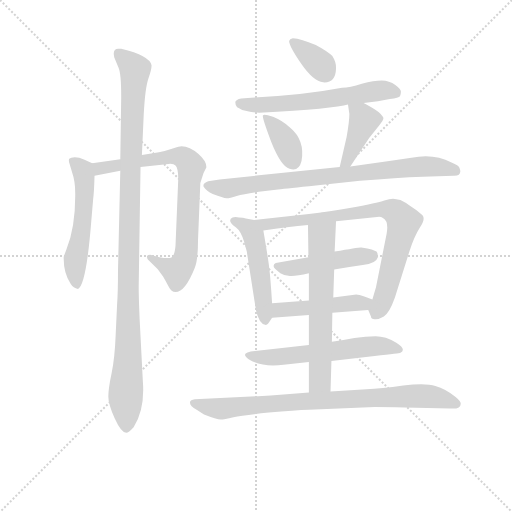
t = 0.00 s
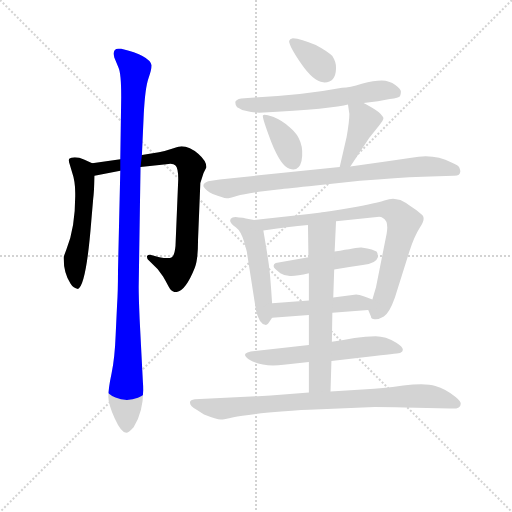
t = 2.25 s
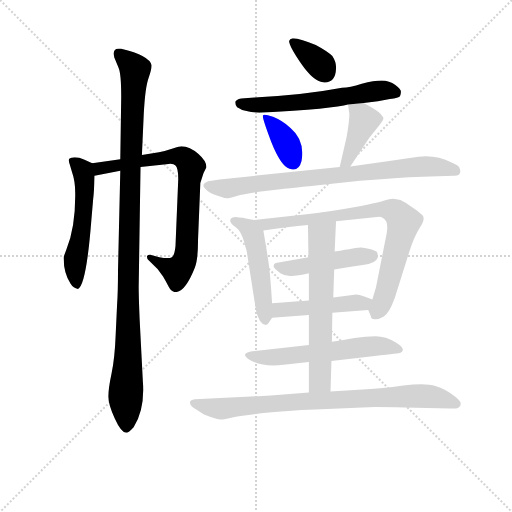
t = 4.49 s
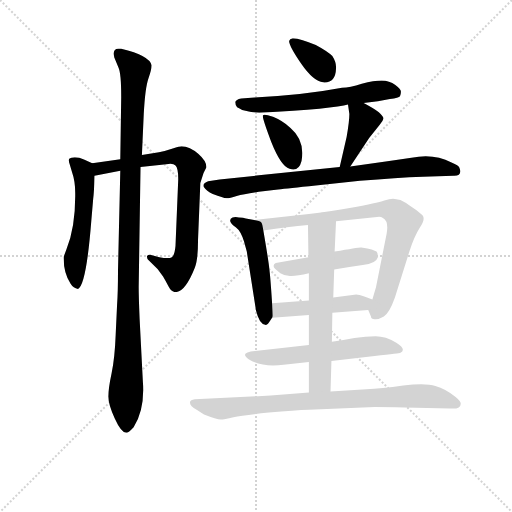
t = 6.74 s
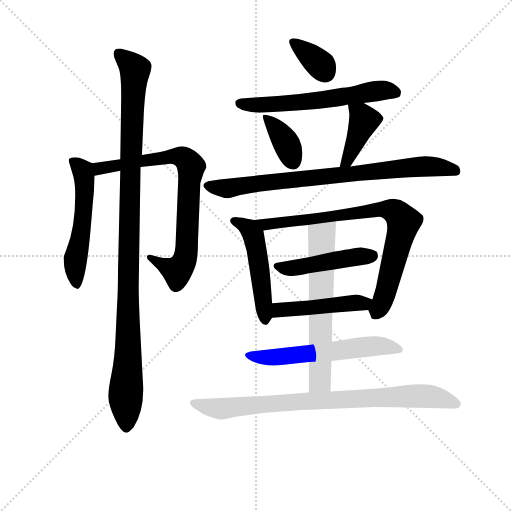
t = 8.98 s
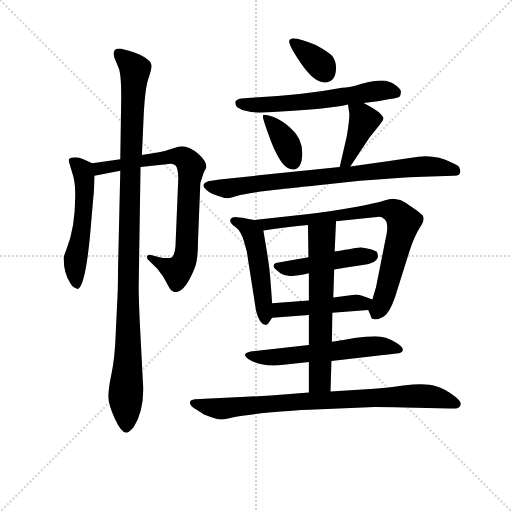
t = 11.23 s

The animated SVG that drew these frames (rendered in a browser with its animation timeline set to each time). Animation: 15 CSS @keyframes rules; one cycle of 11.23 s.

<svg version="1.1" viewBox="0 0 1024 1024" xmlns="http://www.w3.org/2000/svg">
  <g stroke="lightgray" stroke-dasharray="1,1" stroke-width="1" transform="scale(4, 4)">
    <line x1="0" y1="0" x2="256" y2="256"></line>
    <line x1="256" y1="0" x2="0" y2="256"></line>
    <line x1="128" y1="0" x2="128" y2="256"></line>
    <line x1="0" y1="128" x2="256" y2="128"></line>
  </g>
<g transform="scale(0.92, -0.92) translate(60, -900)">
   <style type="text/css">
    @keyframes keyframes0 {
      from {
       stroke: blue;
       stroke-dashoffset: 538;
       stroke-width: 128;
       }
       64% {
       animation-timing-function: step-end;
       stroke: blue;
       stroke-dashoffset: 0;
       stroke-width: 128;
       }
       to {
       stroke: black;
       stroke-width: 1024;
       }
       }
       #make-me-a-hanzi-animation-0 {
         animation: keyframes0 0.687826s both;
         animation-delay: 0.000000s;
         animation-timing-function: linear;
       }
    @keyframes keyframes1 {
      from {
       stroke: blue;
       stroke-dashoffset: 774;
       stroke-width: 128;
       }
       72% {
       animation-timing-function: step-end;
       stroke: blue;
       stroke-dashoffset: 0;
       stroke-width: 128;
       }
       to {
       stroke: black;
       stroke-width: 1024;
       }
       }
       #make-me-a-hanzi-animation-1 {
         animation: keyframes1 0.879883s both;
         animation-delay: 0.687826s;
         animation-timing-function: linear;
       }
    @keyframes keyframes2 {
      from {
       stroke: blue;
       stroke-dashoffset: 1086;
       stroke-width: 128;
       }
       78% {
       animation-timing-function: step-end;
       stroke: blue;
       stroke-dashoffset: 0;
       stroke-width: 128;
       }
       to {
       stroke: black;
       stroke-width: 1024;
       }
       }
       #make-me-a-hanzi-animation-2 {
         animation: keyframes2 1.133789s both;
         animation-delay: 1.567708s;
         animation-timing-function: linear;
       }
    @keyframes keyframes3 {
      from {
       stroke: blue;
       stroke-dashoffset: 353;
       stroke-width: 128;
       }
       53% {
       animation-timing-function: step-end;
       stroke: blue;
       stroke-dashoffset: 0;
       stroke-width: 128;
       }
       to {
       stroke: black;
       stroke-width: 1024;
       }
       }
       #make-me-a-hanzi-animation-3 {
         animation: keyframes3 0.537272s both;
         animation-delay: 2.701497s;
         animation-timing-function: linear;
       }
    @keyframes keyframes4 {
      from {
       stroke: blue;
       stroke-dashoffset: 600;
       stroke-width: 128;
       }
       66% {
       animation-timing-function: step-end;
       stroke: blue;
       stroke-dashoffset: 0;
       stroke-width: 128;
       }
       to {
       stroke: black;
       stroke-width: 1024;
       }
       }
       #make-me-a-hanzi-animation-4 {
         animation: keyframes4 0.738281s both;
         animation-delay: 3.238770s;
         animation-timing-function: linear;
       }
    @keyframes keyframes5 {
      from {
       stroke: blue;
       stroke-dashoffset: 372;
       stroke-width: 128;
       }
       55% {
       animation-timing-function: step-end;
       stroke: blue;
       stroke-dashoffset: 0;
       stroke-width: 128;
       }
       to {
       stroke: black;
       stroke-width: 1024;
       }
       }
       #make-me-a-hanzi-animation-5 {
         animation: keyframes5 0.552734s both;
         animation-delay: 3.977051s;
         animation-timing-function: linear;
       }
    @keyframes keyframes6 {
      from {
       stroke: blue;
       stroke-dashoffset: 407;
       stroke-width: 128;
       }
       57% {
       animation-timing-function: step-end;
       stroke: blue;
       stroke-dashoffset: 0;
       stroke-width: 128;
       }
       to {
       stroke: black;
       stroke-width: 1024;
       }
       }
       #make-me-a-hanzi-animation-6 {
         animation: keyframes6 0.581217s both;
         animation-delay: 4.529785s;
         animation-timing-function: linear;
       }
    @keyframes keyframes7 {
      from {
       stroke: blue;
       stroke-dashoffset: 796;
       stroke-width: 128;
       }
       72% {
       animation-timing-function: step-end;
       stroke: blue;
       stroke-dashoffset: 0;
       stroke-width: 128;
       }
       to {
       stroke: black;
       stroke-width: 1024;
       }
       }
       #make-me-a-hanzi-animation-7 {
         animation: keyframes7 0.897786s both;
         animation-delay: 5.111003s;
         animation-timing-function: linear;
       }
    @keyframes keyframes8 {
      from {
       stroke: blue;
       stroke-dashoffset: 496;
       stroke-width: 128;
       }
       62% {
       animation-timing-function: step-end;
       stroke: blue;
       stroke-dashoffset: 0;
       stroke-width: 128;
       }
       to {
       stroke: black;
       stroke-width: 1024;
       }
       }
       #make-me-a-hanzi-animation-8 {
         animation: keyframes8 0.653646s both;
         animation-delay: 6.008789s;
         animation-timing-function: linear;
       }
    @keyframes keyframes9 {
      from {
       stroke: blue;
       stroke-dashoffset: 795;
       stroke-width: 128;
       }
       72% {
       animation-timing-function: step-end;
       stroke: blue;
       stroke-dashoffset: 0;
       stroke-width: 128;
       }
       to {
       stroke: black;
       stroke-width: 1024;
       }
       }
       #make-me-a-hanzi-animation-9 {
         animation: keyframes9 0.896973s both;
         animation-delay: 6.662435s;
         animation-timing-function: linear;
       }
    @keyframes keyframes10 {
      from {
       stroke: blue;
       stroke-dashoffset: 458;
       stroke-width: 128;
       }
       60% {
       animation-timing-function: step-end;
       stroke: blue;
       stroke-dashoffset: 0;
       stroke-width: 128;
       }
       to {
       stroke: black;
       stroke-width: 1024;
       }
       }
       #make-me-a-hanzi-animation-10 {
         animation: keyframes10 0.622721s both;
         animation-delay: 7.559408s;
         animation-timing-function: linear;
       }
    @keyframes keyframes11 {
      from {
       stroke: blue;
       stroke-dashoffset: 468;
       stroke-width: 128;
       }
       60% {
       animation-timing-function: step-end;
       stroke: blue;
       stroke-dashoffset: 0;
       stroke-width: 128;
       }
       to {
       stroke: black;
       stroke-width: 1024;
       }
       }
       #make-me-a-hanzi-animation-11 {
         animation: keyframes11 0.630859s both;
         animation-delay: 8.182129s;
         animation-timing-function: linear;
       }
    @keyframes keyframes12 {
      from {
       stroke: blue;
       stroke-dashoffset: 581;
       stroke-width: 128;
       }
       65% {
       animation-timing-function: step-end;
       stroke: blue;
       stroke-dashoffset: 0;
       stroke-width: 128;
       }
       to {
       stroke: black;
       stroke-width: 1024;
       }
       }
       #make-me-a-hanzi-animation-12 {
         animation: keyframes12 0.722819s both;
         animation-delay: 8.812988s;
         animation-timing-function: linear;
       }
    @keyframes keyframes13 {
      from {
       stroke: blue;
       stroke-dashoffset: 630;
       stroke-width: 128;
       }
       67% {
       animation-timing-function: step-end;
       stroke: blue;
       stroke-dashoffset: 0;
       stroke-width: 128;
       }
       to {
       stroke: black;
       stroke-width: 1024;
       }
       }
       #make-me-a-hanzi-animation-13 {
         animation: keyframes13 0.762695s both;
         animation-delay: 9.535807s;
         animation-timing-function: linear;
       }
    @keyframes keyframes14 {
      from {
       stroke: blue;
       stroke-dashoffset: 832;
       stroke-width: 128;
       }
       73% {
       animation-timing-function: step-end;
       stroke: blue;
       stroke-dashoffset: 0;
       stroke-width: 128;
       }
       to {
       stroke: black;
       stroke-width: 1024;
       }
       }
       #make-me-a-hanzi-animation-14 {
         animation: keyframes14 0.927083s both;
         animation-delay: 10.298503s;
         animation-timing-function: linear;
       }
</style>
<path d="M 140.5 545.0 L 122.5 553.0 Q 112.5 558.0 102.5 558.0 Q 93.5 557.0 90.5 555.0 Q 88.5 551.0 91.5 543.0 L 96.5 526.0 Q 103.5 506.0 103.5 481.0 Q 104.5 408.0 84.5 358.0 L 78.5 342.0 Q 77.5 307.0 93.5 283.0 Q 99.5 273.0 109.5 272.0 Q 127.5 280.0 138.5 420.0 L 142.5 467.0 Q 144.5 481.0 145.5 518.0 C 146.5 542.0 146.5 542.0 140.5 545.0 Z" fill="lightgray"></path> 
<path d="M 201.5 554.0 L 140.5 545.0 C 110.5 541.0 116.5 512.0 145.5 518.0 L 201.5 529.0 L 245.5 537.0 L 301.5 543.0 Q 316.5 546.0 321.5 540.0 Q 327.5 534.0 327.5 511.0 L 321.5 365.0 Q 319.5 344.0 313.5 341.0 Q 307.5 337.0 286.5 341.0 L 266.5 346.0 Q 260.5 346.0 259.5 343.0 Q 259.5 338.0 261.5 336.0 L 282.5 315.0 L 294.5 299.0 Q 300.5 289.0 306.5 277.0 Q 312.5 265.0 321.5 265.0 Q 342.5 265.0 363.5 318.0 Q 370.5 335.0 370.5 378.0 L 375.5 502.0 L 382.5 524.0 L 388.5 536.0 Q 389.5 549.0 371.5 565.0 Q 352.5 582.0 334.5 582.0 Q 330.5 582.0 315.5 577.0 Q 301.5 572.0 285.5 569.0 L 248.5 563.0 L 201.5 554.0 Z" fill="lightgray"></path> 
<path d="M 203.5 794.0 L 198.5 794.0 Q 183.5 795.0 188.5 775.0 L 197.5 753.0 Q 203.5 741.0 203.5 689.0 L 201.5 554.0 L 201.5 529.0 L 196.5 311.0 Q 196.5 265.0 194.5 237.0 L 191.5 173.0 Q 189.5 121.0 182.5 88.0 Q 175.5 55.0 175.5 38.0 Q 175.5 21.0 189.5 -10.0 Q 203.5 -41.0 214.5 -41.0 Q 219.5 -41.0 230.5 -29.0 Q 255.5 11.0 250.5 72.0 L 243.5 207.0 Q 241.5 256.0 241.5 276.0 L 245.5 537.0 L 248.5 563.0 L 252.5 652.0 Q 255.5 709.0 262.5 729.0 Q 269.5 748.0 269.5 758.0 Q 265.5 779.0 203.5 794.0 Z" fill="lightgray"></path> 
<path d="M 626.5 802.0 Q 594.5 816.0 576.5 817.0 Q 569.5 816.0 568.5 811.0 Q 568.5 800.0 594.5 762.0 Q 621.5 723.0 642.5 721.0 Q 669.5 719.0 670.5 751.0 Q 671.5 764.0 662.5 778.0 Q 652.5 788.0 626.5 802.0 Z" fill="lightgray"></path> 
<path d="M 730.5 676.0 L 761.5 680.0 L 787.5 685.0 Q 807.5 687.0 809.5 691.0 Q 811.5 695.0 811.5 700.0 Q 812.5 705.0 799.5 715.0 Q 786.5 725.0 769.5 725.0 Q 753.5 725.0 726.5 718.0 Q 700.5 710.0 683.5 709.0 Q 599.5 693.0 493.5 688.0 L 464.5 686.0 Q 452.5 684.0 451.5 678.0 Q 451.5 670.0 455.5 667.0 Q 460.5 665.0 466.5 661.0 L 478.5 658.0 Q 486.5 656.0 503.5 655.0 Q 668.5 664.0 696.5 673.0 L 730.5 676.0 Z" fill="lightgray"></path> 
<path d="M 595.5 550.0 Q 603.5 595.0 571.5 622.0 Q 553.5 638.0 533.5 646.0 Q 513.5 653.0 511.5 649.0 Q 509.5 645.0 529.5 592.0 Q 550.5 539.0 569.5 533.0 Q 589.5 526.0 595.5 550.0 Z" fill="lightgray"></path> 
<path d="M 696.5 673.0 L 699.5 652.0 Q 699.5 636.0 693.5 602.0 L 678.5 537.0 C 671.5 508.0 684.5 513.0 701.5 538.0 L 742.5 600.0 L 765.5 629.0 Q 772.5 637.0 773.5 642.0 Q 774.5 646.0 763.5 656.0 Q 751.5 665.0 730.5 676.0 C 704.5 690.0 693.5 696.0 696.5 673.0 Z" fill="lightgray"></path> 
<path d="M 678.5 537.0 L 417.5 510.0 L 392.5 506.0 Q 378.5 501.0 383.5 493.0 Q 388.5 485.0 402.5 478.0 Q 425.5 469.0 432.5 469.0 Q 439.5 469.0 454.5 474.0 Q 469.5 478.0 502.5 483.0 L 544.5 488.0 Q 565.5 491.0 626.5 497.0 L 722.5 507.0 Q 802.5 514.0 859.5 516.0 L 925.5 518.0 Q 946.5 517.0 938.5 536.0 Q 937.5 540.0 921.5 547.0 Q 882.5 567.0 834.5 557.0 Q 810.5 553.0 778.5 549.0 L 701.5 538.0 L 678.5 537.0 Z" fill="lightgray"></path> 
<path d="M 531.5 241.0 Q 527.5 301.0 525.5 315.0 Q 524.5 329.0 512.5 399.0 C 509.5 419.0 509.5 419.0 492.5 422.0 L 474.5 425.0 Q 469.5 427.0 459.5 427.0 Q 451.5 429.0 445.5 427.0 Q 439.5 424.0 440.5 419.0 Q 442.5 413.0 452.5 406.0 Q 463.5 398.0 470.5 375.0 L 476.5 353.0 L 496.5 225.0 Q 503.5 196.0 516.5 194.0 Q 521.5 192.0 527.5 203.0 L 531.5 209.0 C 533.5 212.0 533.5 212.0 531.5 241.0 Z" fill="lightgray"></path> 
<path d="M 512.5 399.0 Q 566.5 407.0 609.5 411.0 L 670.5 419.0 L 759.5 428.0 Q 766.5 430.0 772.5 426.0 Q 785.5 419.0 780.5 392.0 L 757.5 276.0 L 749.5 249.0 C 741.5 223.0 739.5 229.0 740.5 226.0 L 746.5 212.0 Q 746.5 206.0 754.5 206.0 Q 762.5 205.0 774.5 212.0 Q 786.5 219.0 798.5 253.0 L 830.5 355.0 Q 840.5 386.0 852.5 405.0 Q 865.5 424.0 858.5 432.0 L 845.5 443.0 L 829.5 454.0 Q 822.5 459.0 810.5 465.0 L 801.5 467.0 Q 792.5 470.0 775.5 464.0 Q 758.5 458.0 706.5 449.0 Q 654.5 440.0 611.5 435.0 L 492.5 422.0 C 462.5 419.0 482.5 395.0 512.5 399.0 Z" fill="lightgray"></path> 
<path d="M 610.5 341.0 L 539.5 328.0 Q 530.5 323.0 538.5 315.0 L 549.5 306.0 Q 560.5 299.0 573.5 300.0 Q 586.5 300.0 611.5 306.0 L 666.5 314.0 Q 699.5 320.0 728.5 324.0 Q 757.5 327.0 761.5 341.0 Q 761.5 350.0 758.5 353.0 Q 747.5 359.0 738.5 360.0 L 725.5 362.0 Q 722.5 363.0 667.5 353.0 L 610.5 341.0 Z" fill="lightgray"></path> 
<path d="M 611.5 247.0 L 531.5 241.0 C 501.5 239.0 501.5 207.0 531.5 209.0 L 611.5 215.0 L 662.5 220.0 L 740.5 226.0 C 770.5 228.0 777.5 238.0 749.5 249.0 L 733.5 255.0 Q 719.5 260.0 714.5 260.0 L 664.5 253.0 L 611.5 247.0 Z" fill="lightgray"></path> 
<path d="M 660.5 115.0 L 754.5 126.0 Q 810.5 132.0 810.5 133.0 Q 824.5 141.0 801.5 155.0 Q 778.5 169.0 756.5 169.0 Q 735.5 169.0 710.5 165.0 Q 685.5 160.0 661.5 157.0 L 611.5 150.0 L 494.5 137.0 Q 459.5 134.0 480.5 119.0 Q 508.5 101.0 556.5 107.0 L 611.5 113.0 L 660.5 115.0 Z" fill="lightgray"></path> 
<path d="M 611.5 306.0 L 611.5 247.0 L 611.5 215.0 L 611.5 150.0 L 611.5 113.0 L 611.5 47.0 C 611.5 17.0 657.5 19.0 658.5 49.0 L 660.5 115.0 L 661.5 157.0 L 662.5 220.0 L 664.5 253.0 L 666.5 314.0 L 667.5 353.0 L 670.5 419.0 C 671.5 449.0 609.5 441.0 609.5 411.0 L 610.5 341.0 L 611.5 306.0 Z" fill="lightgray"></path> 
<path d="M 941.5 22.0 Q 942.5 27.0 930.5 37.0 Q 908.5 55.0 886.5 61.0 Q 865.5 68.0 816.5 62.0 Q 768.5 55.0 736.5 54.0 L 658.5 49.0 L 611.5 47.0 L 528.5 40.0 L 363.5 32.0 Q 353.5 30.0 353.5 27.0 Q 350.5 19.0 367.5 9.0 L 383.5 -1.0 Q 411.5 -12.0 419.5 -12.0 Q 427.5 -12.0 447.5 -7.0 Q 467.5 -3.0 524.5 3.0 Q 581.5 8.0 611.5 9.0 L 754.5 15.0 Q 780.5 15.0 818.5 14.0 L 918.5 12.0 Q 941.5 10.0 941.5 22.0 Z" fill="lightgray"></path> 
      <clipPath id="make-me-a-hanzi-clip-0">
      <path d="M 140.5 545.0 L 122.5 553.0 Q 112.5 558.0 102.5 558.0 Q 93.5 557.0 90.5 555.0 Q 88.5 551.0 91.5 543.0 L 96.5 526.0 Q 103.5 506.0 103.5 481.0 Q 104.5 408.0 84.5 358.0 L 78.5 342.0 Q 77.5 307.0 93.5 283.0 Q 99.5 273.0 109.5 272.0 Q 127.5 280.0 138.5 420.0 L 142.5 467.0 Q 144.5 481.0 145.5 518.0 C 146.5 542.0 146.5 542.0 140.5 545.0 Z" fill="lightgray"></path>
      </clipPath>
      <path clip-path="url(#make-me-a-hanzi-clip-0)" d="M 98.5 550.0 L 119.5 529.0 L 124.5 495.0 L 120.5 408.0 L 103.5 334.0 L 106.5 279.0 " fill="none" id="make-me-a-hanzi-animation-0" stroke-dasharray="410 820" stroke-linecap="round"></path>

      <clipPath id="make-me-a-hanzi-clip-1">
      <path d="M 201.5 554.0 L 140.5 545.0 C 110.5 541.0 116.5 512.0 145.5 518.0 L 201.5 529.0 L 245.5 537.0 L 301.5 543.0 Q 316.5 546.0 321.5 540.0 Q 327.5 534.0 327.5 511.0 L 321.5 365.0 Q 319.5 344.0 313.5 341.0 Q 307.5 337.0 286.5 341.0 L 266.5 346.0 Q 260.5 346.0 259.5 343.0 Q 259.5 338.0 261.5 336.0 L 282.5 315.0 L 294.5 299.0 Q 300.5 289.0 306.5 277.0 Q 312.5 265.0 321.5 265.0 Q 342.5 265.0 363.5 318.0 Q 370.5 335.0 370.5 378.0 L 375.5 502.0 L 382.5 524.0 L 388.5 536.0 Q 389.5 549.0 371.5 565.0 Q 352.5 582.0 334.5 582.0 Q 330.5 582.0 315.5 577.0 Q 301.5 572.0 285.5 569.0 L 248.5 563.0 L 201.5 554.0 Z" fill="lightgray"></path>
      </clipPath>
      <path clip-path="url(#make-me-a-hanzi-clip-1)" d="M 151.5 526.0 L 165.5 536.0 L 312.5 560.0 L 342.5 555.0 L 355.5 538.0 L 346.5 369.0 L 338.5 330.0 L 324.5 311.0 L 264.5 341.0 " fill="none" id="make-me-a-hanzi-animation-1" stroke-dasharray="646 1292" stroke-linecap="round"></path>

      <clipPath id="make-me-a-hanzi-clip-2">
      <path d="M 203.5 794.0 L 198.5 794.0 Q 183.5 795.0 188.5 775.0 L 197.5 753.0 Q 203.5 741.0 203.5 689.0 L 201.5 554.0 L 201.5 529.0 L 196.5 311.0 Q 196.5 265.0 194.5 237.0 L 191.5 173.0 Q 189.5 121.0 182.5 88.0 Q 175.5 55.0 175.5 38.0 Q 175.5 21.0 189.5 -10.0 Q 203.5 -41.0 214.5 -41.0 Q 219.5 -41.0 230.5 -29.0 Q 255.5 11.0 250.5 72.0 L 243.5 207.0 Q 241.5 256.0 241.5 276.0 L 245.5 537.0 L 248.5 563.0 L 252.5 652.0 Q 255.5 709.0 262.5 729.0 Q 269.5 748.0 269.5 758.0 Q 265.5 779.0 203.5 794.0 Z" fill="lightgray"></path>
      </clipPath>
      <path clip-path="url(#make-me-a-hanzi-clip-2)" d="M 197.5 782.0 L 210.5 775.0 L 233.5 747.0 L 222.5 521.0 L 214.5 -32.0 " fill="none" id="make-me-a-hanzi-animation-2" stroke-dasharray="958 1916" stroke-linecap="round"></path>

      <clipPath id="make-me-a-hanzi-clip-3">
      <path d="M 626.5 802.0 Q 594.5 816.0 576.5 817.0 Q 569.5 816.0 568.5 811.0 Q 568.5 800.0 594.5 762.0 Q 621.5 723.0 642.5 721.0 Q 669.5 719.0 670.5 751.0 Q 671.5 764.0 662.5 778.0 Q 652.5 788.0 626.5 802.0 Z" fill="lightgray"></path>
      </clipPath>
      <path clip-path="url(#make-me-a-hanzi-clip-3)" d="M 576.5 809.0 L 638.5 758.0 L 646.5 743.0 " fill="none" id="make-me-a-hanzi-animation-3" stroke-dasharray="225 450" stroke-linecap="round"></path>

      <clipPath id="make-me-a-hanzi-clip-4">
      <path d="M 730.5 676.0 L 761.5 680.0 L 787.5 685.0 Q 807.5 687.0 809.5 691.0 Q 811.5 695.0 811.5 700.0 Q 812.5 705.0 799.5 715.0 Q 786.5 725.0 769.5 725.0 Q 753.5 725.0 726.5 718.0 Q 700.5 710.0 683.5 709.0 Q 599.5 693.0 493.5 688.0 L 464.5 686.0 Q 452.5 684.0 451.5 678.0 Q 451.5 670.0 455.5 667.0 Q 460.5 665.0 466.5 661.0 L 478.5 658.0 Q 486.5 656.0 503.5 655.0 Q 668.5 664.0 696.5 673.0 L 730.5 676.0 Z" fill="lightgray"></path>
      </clipPath>
      <path clip-path="url(#make-me-a-hanzi-clip-4)" d="M 461.5 676.0 L 514.5 670.0 L 646.5 683.0 L 774.5 704.0 L 801.5 697.0 " fill="none" id="make-me-a-hanzi-animation-4" stroke-dasharray="472 944" stroke-linecap="round"></path>

      <clipPath id="make-me-a-hanzi-clip-5">
      <path d="M 595.5 550.0 Q 603.5 595.0 571.5 622.0 Q 553.5 638.0 533.5 646.0 Q 513.5 653.0 511.5 649.0 Q 509.5 645.0 529.5 592.0 Q 550.5 539.0 569.5 533.0 Q 589.5 526.0 595.5 550.0 Z" fill="lightgray"></path>
      </clipPath>
      <path clip-path="url(#make-me-a-hanzi-clip-5)" d="M 515.5 647.0 L 557.5 597.0 L 576.5 550.0 " fill="none" id="make-me-a-hanzi-animation-5" stroke-dasharray="244 488" stroke-linecap="round"></path>

      <clipPath id="make-me-a-hanzi-clip-6">
      <path d="M 696.5 673.0 L 699.5 652.0 Q 699.5 636.0 693.5 602.0 L 678.5 537.0 C 671.5 508.0 684.5 513.0 701.5 538.0 L 742.5 600.0 L 765.5 629.0 Q 772.5 637.0 773.5 642.0 Q 774.5 646.0 763.5 656.0 Q 751.5 665.0 730.5 676.0 C 704.5 690.0 693.5 696.0 696.5 673.0 Z" fill="lightgray"></path>
      </clipPath>
      <path clip-path="url(#make-me-a-hanzi-clip-6)" d="M 702.5 669.0 L 731.5 639.0 L 695.5 550.0 L 684.5 543.0 " fill="none" id="make-me-a-hanzi-animation-6" stroke-dasharray="279 558" stroke-linecap="round"></path>

      <clipPath id="make-me-a-hanzi-clip-7">
      <path d="M 678.5 537.0 L 417.5 510.0 L 392.5 506.0 Q 378.5 501.0 383.5 493.0 Q 388.5 485.0 402.5 478.0 Q 425.5 469.0 432.5 469.0 Q 439.5 469.0 454.5 474.0 Q 469.5 478.0 502.5 483.0 L 544.5 488.0 Q 565.5 491.0 626.5 497.0 L 722.5 507.0 Q 802.5 514.0 859.5 516.0 L 925.5 518.0 Q 946.5 517.0 938.5 536.0 Q 937.5 540.0 921.5 547.0 Q 882.5 567.0 834.5 557.0 Q 810.5 553.0 778.5 549.0 L 701.5 538.0 L 678.5 537.0 Z" fill="lightgray"></path>
      </clipPath>
      <path clip-path="url(#make-me-a-hanzi-clip-7)" d="M 393.5 495.0 L 431.5 490.0 L 859.5 539.0 L 929.5 529.0 " fill="none" id="make-me-a-hanzi-animation-7" stroke-dasharray="668 1336" stroke-linecap="round"></path>

      <clipPath id="make-me-a-hanzi-clip-8">
      <path d="M 531.5 241.0 Q 527.5 301.0 525.5 315.0 Q 524.5 329.0 512.5 399.0 C 509.5 419.0 509.5 419.0 492.5 422.0 L 474.5 425.0 Q 469.5 427.0 459.5 427.0 Q 451.5 429.0 445.5 427.0 Q 439.5 424.0 440.5 419.0 Q 442.5 413.0 452.5 406.0 Q 463.5 398.0 470.5 375.0 L 476.5 353.0 L 496.5 225.0 Q 503.5 196.0 516.5 194.0 Q 521.5 192.0 527.5 203.0 L 531.5 209.0 C 533.5 212.0 533.5 212.0 531.5 241.0 Z" fill="lightgray"></path>
      </clipPath>
      <path clip-path="url(#make-me-a-hanzi-clip-8)" d="M 448.5 420.0 L 476.5 407.0 L 492.5 384.0 L 517.5 205.0 " fill="none" id="make-me-a-hanzi-animation-8" stroke-dasharray="368 736" stroke-linecap="round"></path>

      <clipPath id="make-me-a-hanzi-clip-9">
      <path d="M 512.5 399.0 Q 566.5 407.0 609.5 411.0 L 670.5 419.0 L 759.5 428.0 Q 766.5 430.0 772.5 426.0 Q 785.5 419.0 780.5 392.0 L 757.5 276.0 L 749.5 249.0 C 741.5 223.0 739.5 229.0 740.5 226.0 L 746.5 212.0 Q 746.5 206.0 754.5 206.0 Q 762.5 205.0 774.5 212.0 Q 786.5 219.0 798.5 253.0 L 830.5 355.0 Q 840.5 386.0 852.5 405.0 Q 865.5 424.0 858.5 432.0 L 845.5 443.0 L 829.5 454.0 Q 822.5 459.0 810.5 465.0 L 801.5 467.0 Q 792.5 470.0 775.5 464.0 Q 758.5 458.0 706.5 449.0 Q 654.5 440.0 611.5 435.0 L 492.5 422.0 C 462.5 419.0 482.5 395.0 512.5 399.0 Z" fill="lightgray"></path>
      </clipPath>
      <path clip-path="url(#make-me-a-hanzi-clip-9)" d="M 500.5 419.0 L 518.5 412.0 L 776.5 445.0 L 802.5 437.0 L 817.5 417.0 L 779.5 267.0 L 757.5 219.0 " fill="none" id="make-me-a-hanzi-animation-9" stroke-dasharray="667 1334" stroke-linecap="round"></path>

      <clipPath id="make-me-a-hanzi-clip-10">
      <path d="M 610.5 341.0 L 539.5 328.0 Q 530.5 323.0 538.5 315.0 L 549.5 306.0 Q 560.5 299.0 573.5 300.0 Q 586.5 300.0 611.5 306.0 L 666.5 314.0 Q 699.5 320.0 728.5 324.0 Q 757.5 327.0 761.5 341.0 Q 761.5 350.0 758.5 353.0 Q 747.5 359.0 738.5 360.0 L 725.5 362.0 Q 722.5 363.0 667.5 353.0 L 610.5 341.0 Z" fill="lightgray"></path>
      </clipPath>
      <path clip-path="url(#make-me-a-hanzi-clip-10)" d="M 548.5 321.0 L 587.5 318.0 L 682.5 338.0 L 748.5 344.0 " fill="none" id="make-me-a-hanzi-animation-10" stroke-dasharray="330 660" stroke-linecap="round"></path>

      <clipPath id="make-me-a-hanzi-clip-11">
      <path d="M 611.5 247.0 L 531.5 241.0 C 501.5 239.0 501.5 207.0 531.5 209.0 L 611.5 215.0 L 662.5 220.0 L 740.5 226.0 C 770.5 228.0 777.5 238.0 749.5 249.0 L 733.5 255.0 Q 719.5 260.0 714.5 260.0 L 664.5 253.0 L 611.5 247.0 Z" fill="lightgray"></path>
      </clipPath>
      <path clip-path="url(#make-me-a-hanzi-clip-11)" d="M 537.5 214.0 L 550.5 226.0 L 743.5 245.0 " fill="none" id="make-me-a-hanzi-animation-11" stroke-dasharray="340 680" stroke-linecap="round"></path>

      <clipPath id="make-me-a-hanzi-clip-12">
      <path d="M 660.5 115.0 L 754.5 126.0 Q 810.5 132.0 810.5 133.0 Q 824.5 141.0 801.5 155.0 Q 778.5 169.0 756.5 169.0 Q 735.5 169.0 710.5 165.0 Q 685.5 160.0 661.5 157.0 L 611.5 150.0 L 494.5 137.0 Q 459.5 134.0 480.5 119.0 Q 508.5 101.0 556.5 107.0 L 611.5 113.0 L 660.5 115.0 Z" fill="lightgray"></path>
      </clipPath>
      <path clip-path="url(#make-me-a-hanzi-clip-12)" d="M 485.5 130.0 L 491.5 125.0 L 545.5 124.0 L 749.5 148.0 L 806.5 141.0 " fill="none" id="make-me-a-hanzi-animation-12" stroke-dasharray="453 906" stroke-linecap="round"></path>

      <clipPath id="make-me-a-hanzi-clip-13">
      <path d="M 611.5 306.0 L 611.5 247.0 L 611.5 215.0 L 611.5 150.0 L 611.5 113.0 L 611.5 47.0 C 611.5 17.0 657.5 19.0 658.5 49.0 L 660.5 115.0 L 661.5 157.0 L 662.5 220.0 L 664.5 253.0 L 666.5 314.0 L 667.5 353.0 L 670.5 419.0 C 671.5 449.0 609.5 441.0 609.5 411.0 L 610.5 341.0 L 611.5 306.0 Z" fill="lightgray"></path>
      </clipPath>
      <path clip-path="url(#make-me-a-hanzi-clip-13)" d="M 663.5 413.0 L 639.5 385.0 L 635.5 80.0 L 634.5 70.0 L 619.5 54.0 " fill="none" id="make-me-a-hanzi-animation-13" stroke-dasharray="502 1004" stroke-linecap="round"></path>

      <clipPath id="make-me-a-hanzi-clip-14">
      <path d="M 941.5 22.0 Q 942.5 27.0 930.5 37.0 Q 908.5 55.0 886.5 61.0 Q 865.5 68.0 816.5 62.0 Q 768.5 55.0 736.5 54.0 L 658.5 49.0 L 611.5 47.0 L 528.5 40.0 L 363.5 32.0 Q 353.5 30.0 353.5 27.0 Q 350.5 19.0 367.5 9.0 L 383.5 -1.0 Q 411.5 -12.0 419.5 -12.0 Q 427.5 -12.0 447.5 -7.0 Q 467.5 -3.0 524.5 3.0 Q 581.5 8.0 611.5 9.0 L 754.5 15.0 Q 780.5 15.0 818.5 14.0 L 918.5 12.0 Q 941.5 10.0 941.5 22.0 Z" fill="lightgray"></path>
      </clipPath>
      <path clip-path="url(#make-me-a-hanzi-clip-14)" d="M 361.5 24.0 L 422.5 11.0 L 620.5 29.0 L 857.5 39.0 L 893.5 35.0 L 932.5 22.0 " fill="none" id="make-me-a-hanzi-animation-14" stroke-dasharray="704 1408" stroke-linecap="round"></path>

</g>
</svg>
